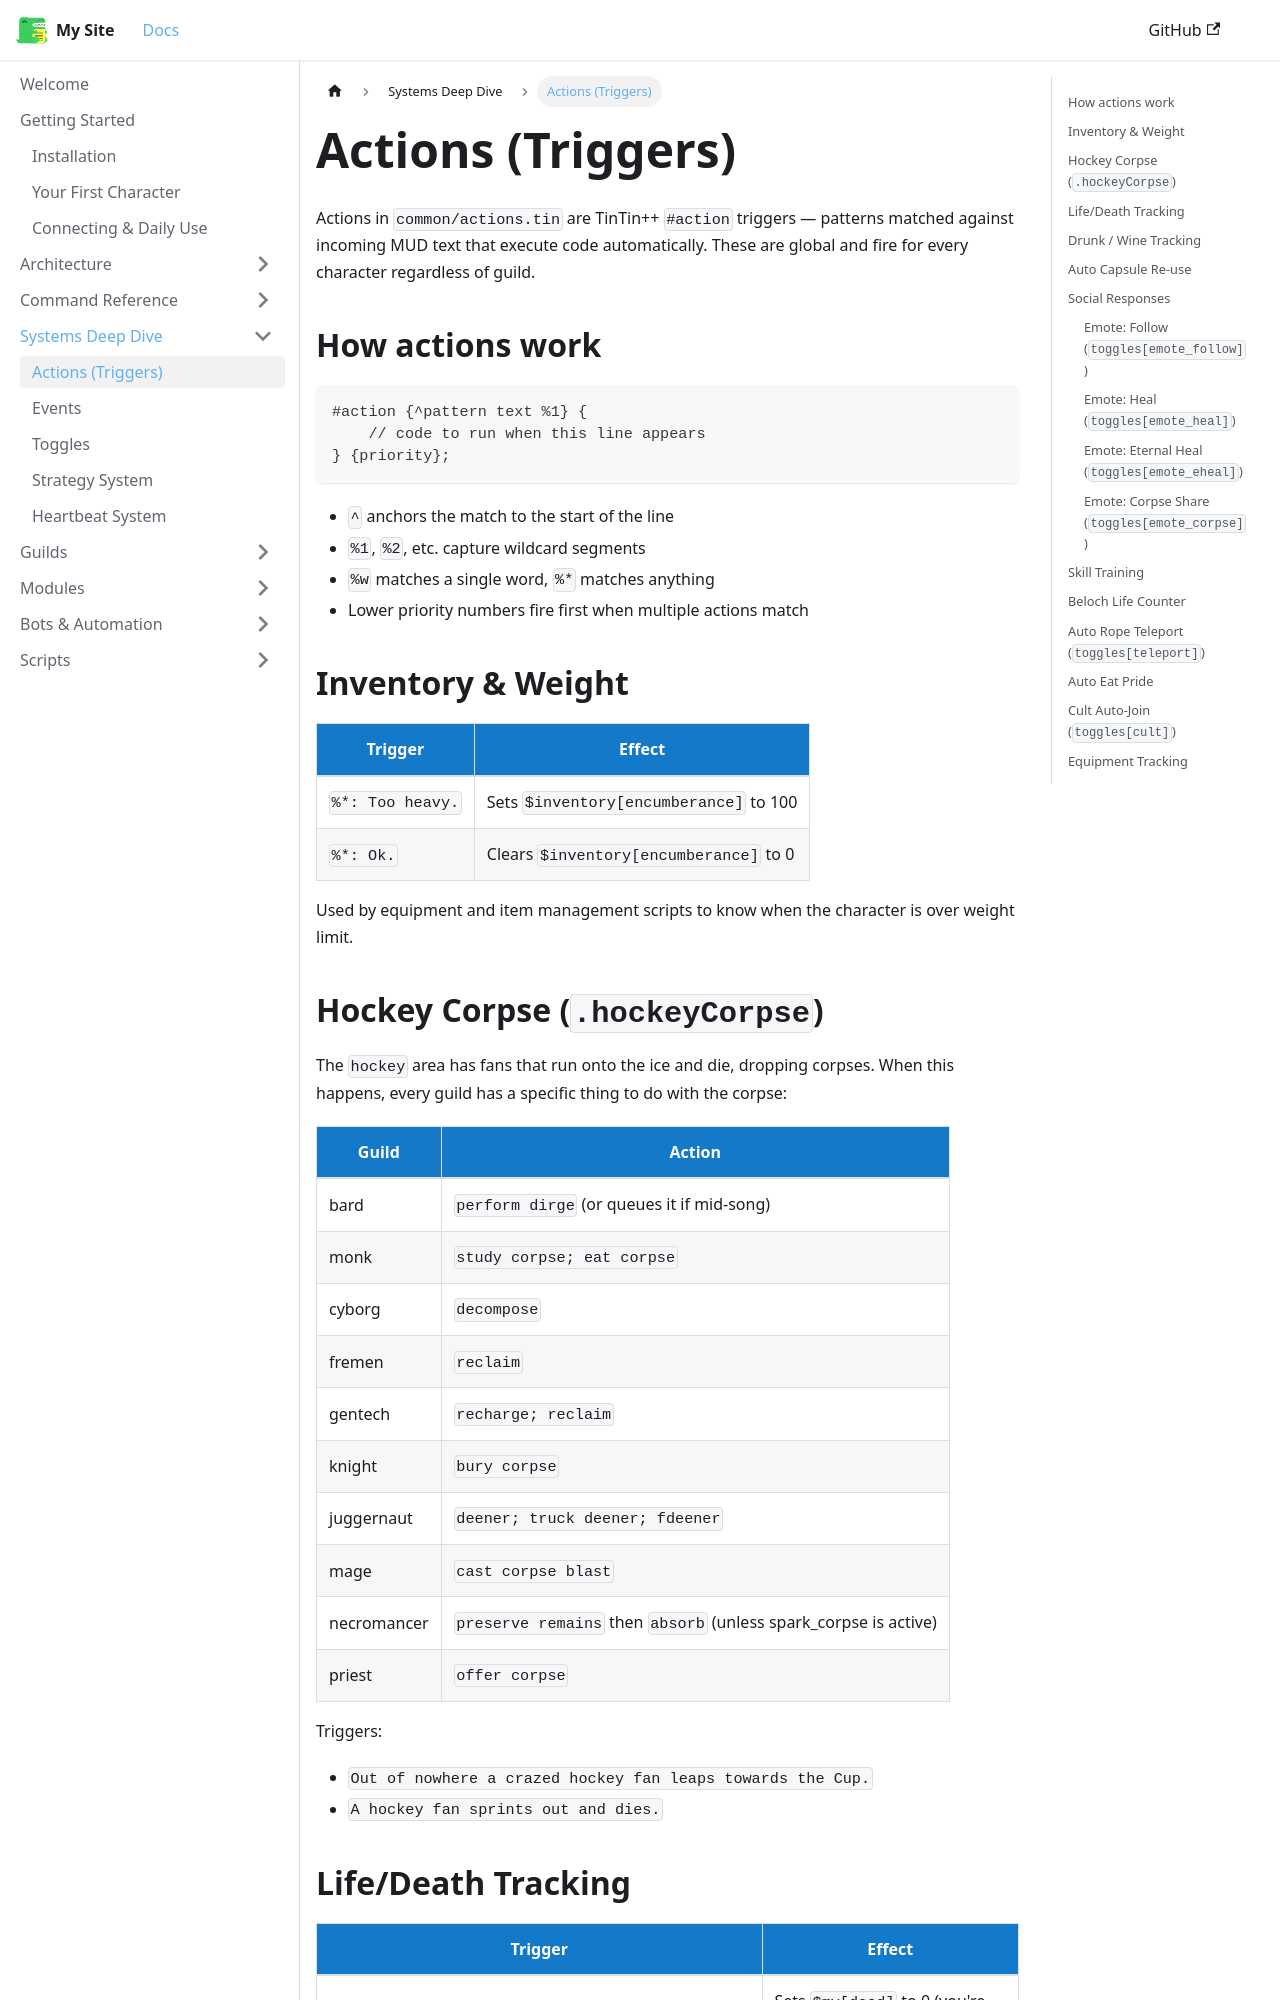

repository: 3kdb/3kdb-docs · page: common/actions.html · generator: docusaurus

---
id: actions
title: Actions (Triggers)
sidebar_position: 2
---

# Actions (Triggers)

Actions in `common/actions.tin` are TinTin++ `#action` triggers — patterns matched against incoming MUD text that execute code automatically. These are global and fire for every character regardless of guild.

## How actions work

```tintin
#action {^pattern text %1} {
    // code to run when this line appears
} {priority};
```

- `^` anchors the match to the start of the line
- `%1`, `%2`, etc. capture wildcard segments
- `%w` matches a single word, `%*` matches anything
- Lower priority numbers fire first when multiple actions match

## Inventory & Weight

| Trigger | Effect |
|---|---|
| `%*: Too heavy.` | Sets `$inventory[encumberance]` to 100 |
| `%*: Ok.` | Clears `$inventory[encumberance]` to 0 |

Used by equipment and item management scripts to know when the character is over weight limit.
